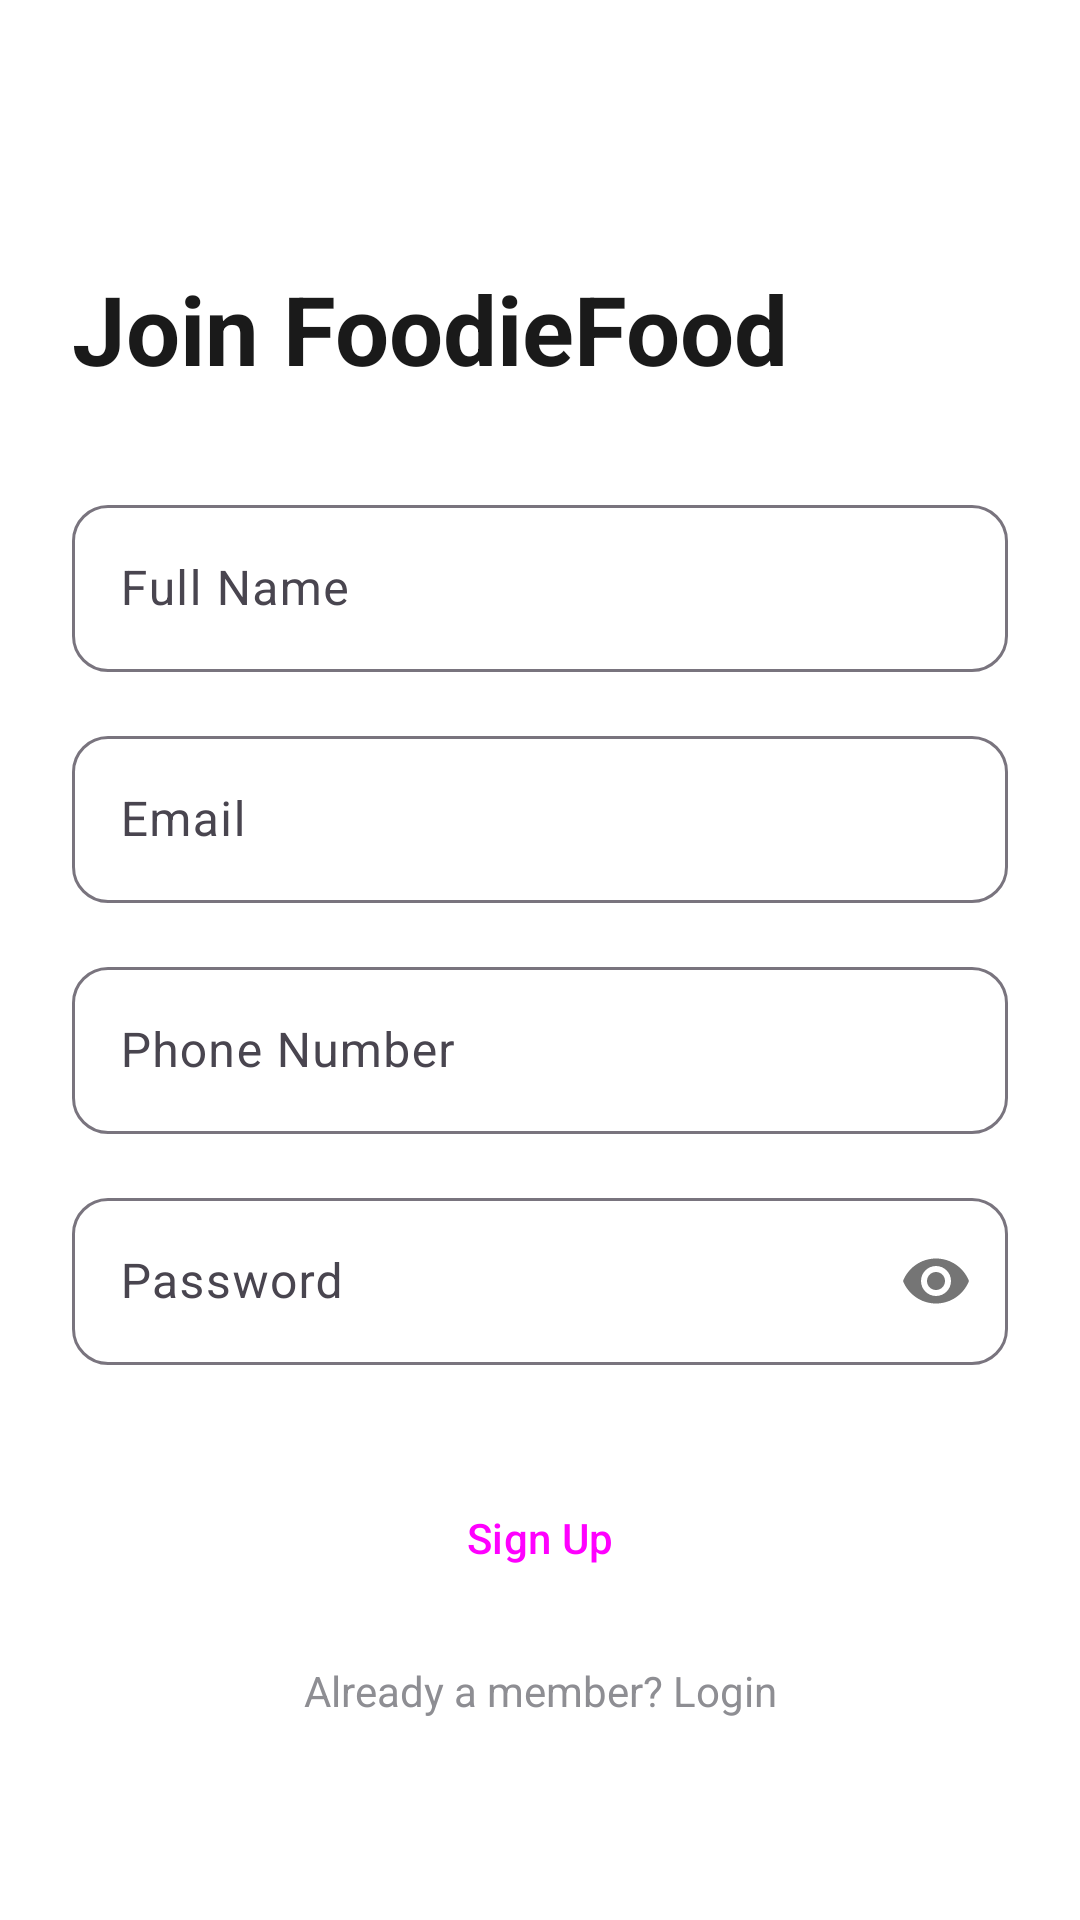

Write the Android layout XML for this screen, with the resource values it uses.
<!-- AndroidManifest.xml: application theme Theme.FoodieFood -->
<!-- res/layout/activity_register.xml -->
<?xml version="1.0" encoding="utf-8"?>
<androidx.constraintlayout.widget.ConstraintLayout xmlns:android="http://schemas.android.com/apk/res/android"
    xmlns:app="http://schemas.android.com/apk/res-auto"
    xmlns:tools="http://schemas.android.com/tools"
    android:layout_width="match_parent"
    android:layout_height="match_parent"
    android:padding="24dp"
    android:background="@color/white"
    tools:context=".RegisterActivity">

    <TextView
        android:id="@+id/register_title"
        android:layout_width="wrap_content"
        android:layout_height="wrap_content"
        android:text="Join FoodieFood"
        android:textSize="32sp"
        android:textStyle="bold"
        android:textColor="@color/black"
        app:layout_constraintTop_toTopOf="parent"
        app:layout_constraintStart_toStartOf="parent"
        android:layout_marginTop="64dp"/>

    <com.google.android.material.textfield.TextInputLayout
        android:id="@+id/til_name"
        style="@style/ModernEditText"
        android:layout_width="match_parent"
        android:layout_height="wrap_content"
        android:hint="Full Name"
        android:layout_marginTop="32dp"
        app:layout_constraintTop_toBottomOf="@id/register_title">
        <com.google.android.material.textfield.TextInputEditText
            android:id="@+id/et_name"
            android:layout_width="match_parent"
            android:layout_height="wrap_content"
            android:inputType="textPersonName" />
    </com.google.android.material.textfield.TextInputLayout>

    <com.google.android.material.textfield.TextInputLayout
        android:id="@+id/til_email"
        style="@style/ModernEditText"
        android:layout_width="match_parent"
        android:layout_height="wrap_content"
        android:hint="Email"
        android:layout_marginTop="16dp"
        app:layout_constraintTop_toBottomOf="@id/til_name">
        <com.google.android.material.textfield.TextInputEditText
            android:id="@+id/et_email"
            android:layout_width="match_parent"
            android:layout_height="wrap_content"
            android:inputType="textEmailAddress" />
    </com.google.android.material.textfield.TextInputLayout>

    <com.google.android.material.textfield.TextInputLayout
        android:id="@+id/til_phone"
        style="@style/ModernEditText"
        android:layout_width="match_parent"
        android:layout_height="wrap_content"
        android:hint="Phone Number"
        android:layout_marginTop="16dp"
        app:layout_constraintTop_toBottomOf="@id/til_email">
        <com.google.android.material.textfield.TextInputEditText
            android:id="@+id/et_phone"
            android:layout_width="match_parent"
            android:layout_height="wrap_content"
            android:inputType="phone" />
    </com.google.android.material.textfield.TextInputLayout>

    <com.google.android.material.textfield.TextInputLayout
        android:id="@+id/til_password"
        style="@style/ModernEditText"
        android:layout_width="match_parent"
        android:layout_height="wrap_content"
        android:hint="Password"
        app:passwordToggleEnabled="true"
        android:layout_marginTop="16dp"
        app:layout_constraintTop_toBottomOf="@id/til_phone">
        <com.google.android.material.textfield.TextInputEditText
            android:id="@+id/et_password"
            android:layout_width="match_parent"
            android:layout_height="wrap_content"
            android:inputType="textPassword" />
    </com.google.android.material.textfield.TextInputLayout>

    <Button
        android:id="@+id/btn_register"
        style="@style/ModernButton"
        android:layout_width="match_parent"
        android:layout_height="wrap_content"
        android:text="Sign Up"
        android:backgroundTint="@color/primaryColor"
        android:layout_marginTop="32dp"
        app:layout_constraintTop_toBottomOf="@id/til_password"/>

    <TextView
        android:id="@+id/tv_login_link"
        android:layout_width="wrap_content"
        android:layout_height="wrap_content"
        android:text="Already a member? Login"
        android:textColor="@color/gray_medium"
        android:layout_marginTop="16dp"
        app:layout_constraintTop_toBottomOf="@id/btn_register"
        app:layout_constraintStart_toStartOf="parent"
        app:layout_constraintEnd_toEndOf="parent"/>

</androidx.constraintlayout.widget.ConstraintLayout>
<!-- resources referenced by this layout -->
<resources>
  <color name="black">#FF1A1A1A</color>
  <color name="gray_medium">#8E8E93</color>
  <color name="primaryColor">#FF4B2B</color>
  <color name="white">#FFFFFFFF</color>
  <style name="ModernButton" parent="Widget.Material3.Button">
          <item name="cornerRadius">12dp</item>
          <item name="android:insetTop">0dp</item>
          <item name="android:insetBottom">0dp</item>
          <item name="android:padding">16dp</item>
      </style>
  <style name="ModernEditText" parent="Widget.Material3.TextInputLayout.OutlinedBox">
          <item name="boxCornerRadiusTopStart">12dp</item>
          <item name="boxCornerRadiusTopEnd">12dp</item>
          <item name="boxCornerRadiusBottomStart">12dp</item>
          <item name="boxCornerRadiusBottomEnd">12dp</item>
      </style>
  <style name="Theme.FoodieFood" parent="Theme.Material3.DayNight.NoActionBar">
          
          <item name="colorPrimary">@color/primaryColor</item>
          <item name="colorSecondary">@color/secondaryColor</item>
          <item name="android:statusBarColor">@color/white</item>
          <item name="android:windowLightStatusBar">true</item>
          <item name="android:windowBackground">@color/white</item>
      </style>
  <color name="secondaryColor">#FFD4C2</color>
</resources>
